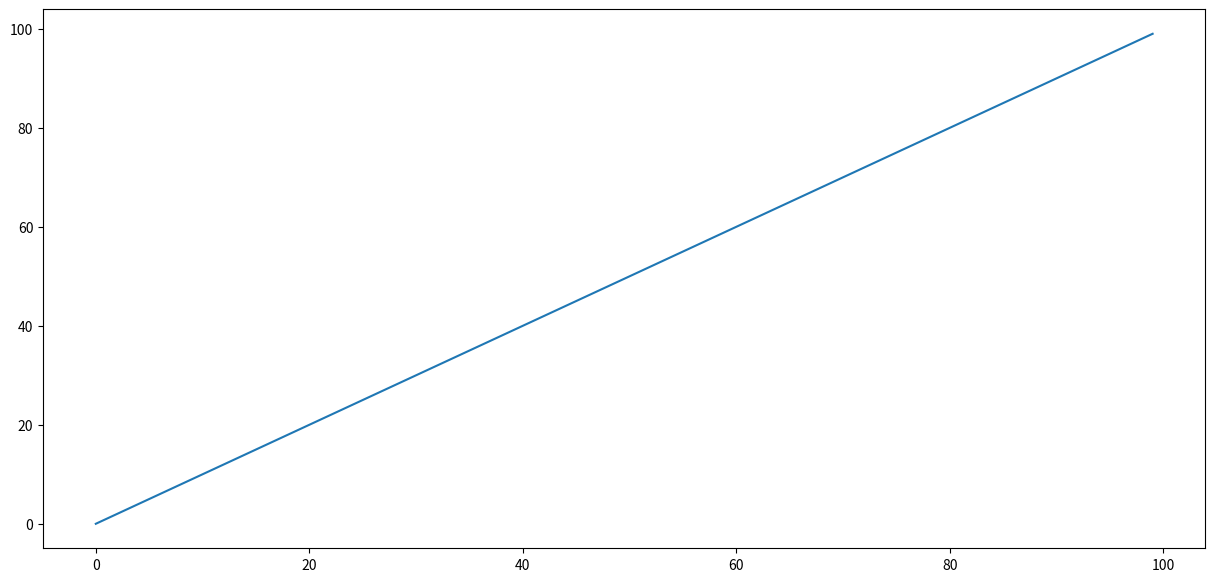

The matplotlib source for this figure: (Note: this script raises an exception after producing the figure.)
import matplotlib.pyplot as plt
import random
import numpy as np


fig, ax = plt.subplots(1, figsize=(15, 7))
x = np.arange(0, 100)

line, = ax.plot(x)
print(line)
plt.show(block=False)
while True:
    # x.append(random.randint(1, 4))
    x = np.random.randn()
    line.set_ydata(x)
    fig.canvas.draw()
    fig.canvas.flush_events()
